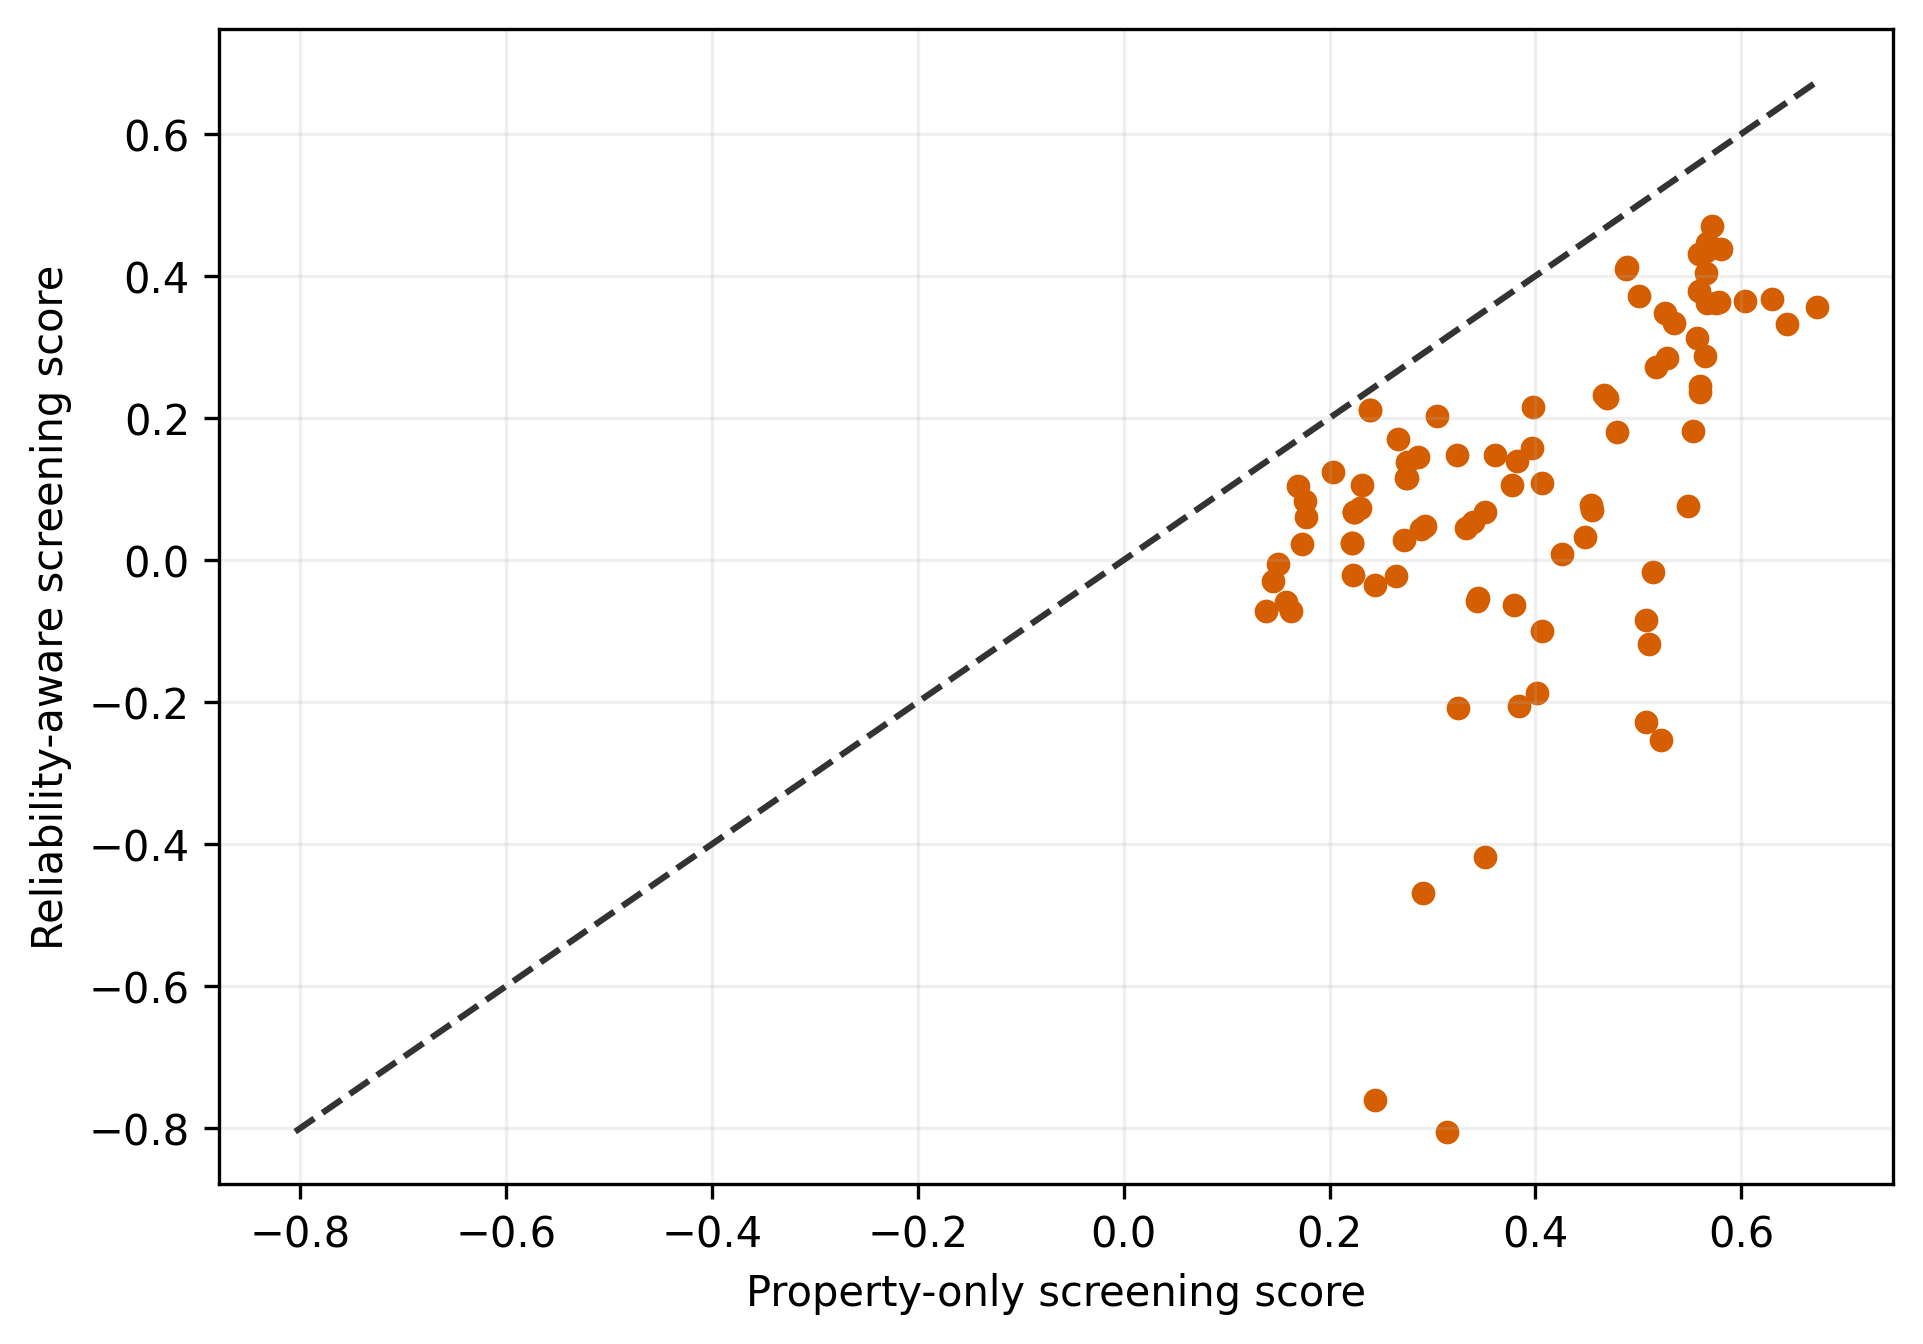

Values plotted in this chart, from the file beside it:
Original_Index, PropertyOnlyScore, ReliabilityAwareScore, PropertyOnlyRank, ReliabilityAwareRank, RankShift, PropertyOnly_Source, ReliabilityAware_Source
291, 0.5718, 0.4706, 8, 1, 7, 0.4*StrengthScore + 0.4*DuctilityScore, PropertyOnlyScore - 0.2*NormalizedUncert…
290, 0.5665, 0.4462, 10, 2, 8, 0.4*StrengthScore + 0.4*DuctilityScore, PropertyOnlyScore - 0.2*NormalizedUncert…
297, 0.5801, 0.4375, 5, 3, 2, 0.4*StrengthScore + 0.4*DuctilityScore, PropertyOnlyScore - 0.2*NormalizedUncert…
299, 0.5655, 0.4348, 12, 4, 8, 0.4*StrengthScore + 0.4*DuctilityScore, PropertyOnlyScore - 0.2*NormalizedUncert…
289, 0.5592, 0.4312, 17, 5, 12, 0.4*StrengthScore + 0.4*DuctilityScore, PropertyOnlyScore - 0.2*NormalizedUncert…
137, 0.4889, 0.4127, 31, 6, 25, 0.4*StrengthScore + 0.4*DuctilityScore, PropertyOnlyScore - 0.2*NormalizedUncert…
132, 0.4878, 0.4092, 32, 7, 25, 0.4*StrengthScore + 0.4*DuctilityScore, PropertyOnlyScore - 0.2*NormalizedUncert…
298, 0.5658, 0.4045, 11, 8, 3, 0.4*StrengthScore + 0.4*DuctilityScore, PropertyOnlyScore - 0.2*NormalizedUncert…
287, 0.5594, 0.3784, 16, 9, 7, 0.4*StrengthScore + 0.4*DuctilityScore, PropertyOnlyScore - 0.2*NormalizedUncert…
192, 0.5004, 0.3721, 30, 10, 20, 0.4*StrengthScore + 0.4*DuctilityScore, PropertyOnlyScore - 0.2*NormalizedUncert…
278, 0.6301, 0.3678, 3, 11, -8, 0.4*StrengthScore + 0.4*DuctilityScore, PropertyOnlyScore - 0.2*NormalizedUncert…
275, 0.6033, 0.3648, 4, 12, -8, 0.4*StrengthScore + 0.4*DuctilityScore, PropertyOnlyScore - 0.2*NormalizedUncert…
304, 0.5782, 0.3629, 6, 13, -7, 0.4*StrengthScore + 0.4*DuctilityScore, PropertyOnlyScore - 0.2*NormalizedUncert…
116, 0.567, 0.3622, 9, 14, -5, 0.4*StrengthScore + 0.4*DuctilityScore, PropertyOnlyScore - 0.2*NormalizedUncert…
302, 0.5754, 0.3617, 7, 15, -8, 0.4*StrengthScore + 0.4*DuctilityScore, PropertyOnlyScore - 0.2*NormalizedUncert…
284, 0.6737, 0.3559, 1, 16, -15, 0.4*StrengthScore + 0.4*DuctilityScore, PropertyOnlyScore - 0.2*NormalizedUncert…
353, 0.5257, 0.3478, 23, 17, 6, 0.4*StrengthScore + 0.4*DuctilityScore, PropertyOnlyScore - 0.2*NormalizedUncert…
209, 0.535, 0.3333, 21, 18, 3, 0.4*StrengthScore + 0.4*DuctilityScore, PropertyOnlyScore - 0.2*NormalizedUncert…
280, 0.6442, 0.332, 2, 19, -17, 0.4*StrengthScore + 0.4*DuctilityScore, PropertyOnlyScore - 0.2*NormalizedUncert…
312, 0.5568, 0.3124, 18, 20, -2, 0.4*StrengthScore + 0.4*DuctilityScore, PropertyOnlyScore - 0.2*NormalizedUncert…
117, 0.565, 0.2873, 13, 21, -8, 0.4*StrengthScore + 0.4*DuctilityScore, PropertyOnlyScore - 0.2*NormalizedUncert…
218, 0.5284, 0.285, 22, 22, 0, 0.4*StrengthScore + 0.4*DuctilityScore, PropertyOnlyScore - 0.2*NormalizedUncert…
113, 0.5169, 0.2722, 25, 23, 2, 0.4*StrengthScore + 0.4*DuctilityScore, PropertyOnlyScore - 0.2*NormalizedUncert…
124, 0.5595, 0.2454, 15, 24, -9, 0.4*StrengthScore + 0.4*DuctilityScore, PropertyOnlyScore - 0.2*NormalizedUncert…
75, 0.5599, 0.2365, 14, 25, -11, 0.4*StrengthScore + 0.4*DuctilityScore, PropertyOnlyScore - 0.2*NormalizedUncert…
73, 0.4668, 0.2328, 35, 26, 9, 0.4*StrengthScore + 0.4*DuctilityScore, PropertyOnlyScore - 0.2*NormalizedUncert…
420, 0.4694, 0.2276, 34, 27, 7, 0.4*StrengthScore + 0.4*DuctilityScore, PropertyOnlyScore - 0.2*NormalizedUncert…
196, 0.3981, 0.2154, 43, 28, 15, 0.4*StrengthScore + 0.4*DuctilityScore, PropertyOnlyScore - 0.2*NormalizedUncert…
439, 0.2396, 0.2119, 72, 29, 43, 0.4*StrengthScore + 0.4*DuctilityScore, PropertyOnlyScore - 0.2*NormalizedUncert…
446, 0.2396, 0.2119, 73, 30, 43, 0.4*StrengthScore + 0.4*DuctilityScore, PropertyOnlyScore - 0.2*NormalizedUncert…
9, 0.3044, 0.2035, 59, 31, 28, 0.4*StrengthScore + 0.4*DuctilityScore, PropertyOnlyScore - 0.2*NormalizedUncert…
317, 0.553, 0.1811, 19, 32, -13, 0.4*StrengthScore + 0.4*DuctilityScore, PropertyOnlyScore - 0.2*NormalizedUncert…
140, 0.4794, 0.1803, 33, 33, 0, 0.4*StrengthScore + 0.4*DuctilityScore, PropertyOnlyScore - 0.2*NormalizedUncert…
79, 0.267, 0.171, 68, 34, 34, 0.4*StrengthScore + 0.4*DuctilityScore, PropertyOnlyScore - 0.2*NormalizedUncert…
39, 0.397, 0.1578, 44, 35, 9, 0.4*StrengthScore + 0.4*DuctilityScore, PropertyOnlyScore - 0.2*NormalizedUncert…
234, 0.3241, 0.1481, 57, 36, 21, 0.4*StrengthScore + 0.4*DuctilityScore, PropertyOnlyScore - 0.2*NormalizedUncert…
11, 0.3609, 0.1474, 49, 37, 12, 0.4*StrengthScore + 0.4*DuctilityScore, PropertyOnlyScore - 0.2*NormalizedUncert…
332, 0.2863, 0.1455, 63, 38, 25, 0.4*StrengthScore + 0.4*DuctilityScore, PropertyOnlyScore - 0.2*NormalizedUncert…
423, 0.3825, 0.1389, 46, 39, 7, 0.4*StrengthScore + 0.4*DuctilityScore, PropertyOnlyScore - 0.2*NormalizedUncert…
82, 0.275, 0.1376, 65, 40, 25, 0.4*StrengthScore + 0.4*DuctilityScore, PropertyOnlyScore - 0.2*NormalizedUncert…
90, 0.2037, 0.1246, 82, 41, 41, 0.4*StrengthScore + 0.4*DuctilityScore, PropertyOnlyScore - 0.2*NormalizedUncert…
78, 0.2753, 0.1159, 64, 42, 22, 0.4*StrengthScore + 0.4*DuctilityScore, PropertyOnlyScore - 0.2*NormalizedUncert…
77, 0.2745, 0.1158, 66, 43, 23, 0.4*StrengthScore + 0.4*DuctilityScore, PropertyOnlyScore - 0.2*NormalizedUncert…
417, 0.406, 0.1081, 41, 44, -3, 0.4*StrengthScore + 0.4*DuctilityScore, PropertyOnlyScore - 0.2*NormalizedUncert…
15, 0.3776, 0.1051, 48, 45, 3, 0.4*StrengthScore + 0.4*DuctilityScore, PropertyOnlyScore - 0.2*NormalizedUncert…
25, 0.2317, 0.105, 74, 46, 28, 0.4*StrengthScore + 0.4*DuctilityScore, PropertyOnlyScore - 0.2*NormalizedUncert…
370, 0.1693, 0.1045, 86, 47, 39, 0.4*StrengthScore + 0.4*DuctilityScore, PropertyOnlyScore - 0.2*NormalizedUncert…
390, 0.176, 0.08337, 84, 48, 36, 0.4*StrengthScore + 0.4*DuctilityScore, PropertyOnlyScore - 0.2*NormalizedUncert…
165, 0.4545, 0.07781, 37, 49, -12, 0.4*StrengthScore + 0.4*DuctilityScore, PropertyOnlyScore - 0.2*NormalizedUncert…
70, 0.5482, 0.07612, 20, 50, -30, 0.4*StrengthScore + 0.4*DuctilityScore, PropertyOnlyScore - 0.2*NormalizedUncert…
437, 0.2299, 0.07384, 75, 51, 24, 0.4*StrengthScore + 0.4*DuctilityScore, PropertyOnlyScore - 0.2*NormalizedUncert…
336, 0.4552, 0.07031, 36, 52, -16, 0.4*StrengthScore + 0.4*DuctilityScore, PropertyOnlyScore - 0.2*NormalizedUncert…
426, 0.2234, 0.06794, 76, 53, 23, 0.4*StrengthScore + 0.4*DuctilityScore, PropertyOnlyScore - 0.2*NormalizedUncert…
433, 0.2234, 0.06794, 77, 54, 23, 0.4*StrengthScore + 0.4*DuctilityScore, PropertyOnlyScore - 0.2*NormalizedUncert…
447, 0.2234, 0.06794, 78, 55, 23, 0.4*StrengthScore + 0.4*DuctilityScore, PropertyOnlyScore - 0.2*NormalizedUncert…
227, 0.351, 0.06739, 51, 56, -5, 0.4*StrengthScore + 0.4*DuctilityScore, PropertyOnlyScore - 0.2*NormalizedUncert…
383, 0.1773, 0.06043, 83, 57, 26, 0.4*StrengthScore + 0.4*DuctilityScore, PropertyOnlyScore - 0.2*NormalizedUncert…
55, 0.3399, 0.05313, 54, 58, -4, 0.4*StrengthScore + 0.4*DuctilityScore, PropertyOnlyScore - 0.2*NormalizedUncert…
30, 0.2924, 0.04848, 60, 59, 1, 0.4*StrengthScore + 0.4*DuctilityScore, PropertyOnlyScore - 0.2*NormalizedUncert…
409, 0.333, 0.04576, 55, 60, -5, 0.4*StrengthScore + 0.4*DuctilityScore, PropertyOnlyScore - 0.2*NormalizedUncert…
... 31 more rows
